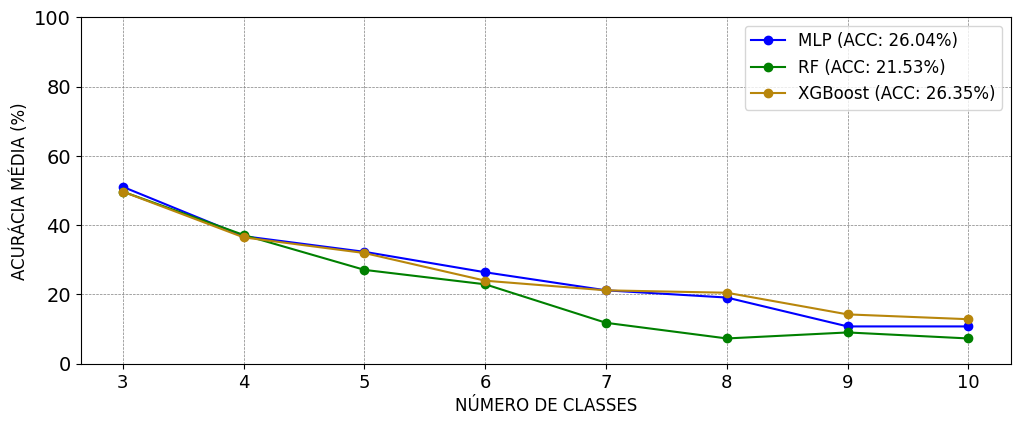

Source data for this figure (header and first rows):
CLASSES; MLP; RF; XGBoost
3; 0.5104; 0.4965; 0.4965
4; 0.3681; 0.3715; 0.3646
5; 0.3229; 0.2708; 0.3194
6; 0.2639; 0.2292; 0.2396
7; 0.2118; 0.1181; 0.2118
8; 0.191; 0.07292; 0.2049
9; 0.1076; 0.09028; 0.1424
10; 0.1076; 0.07292; 0.1285
